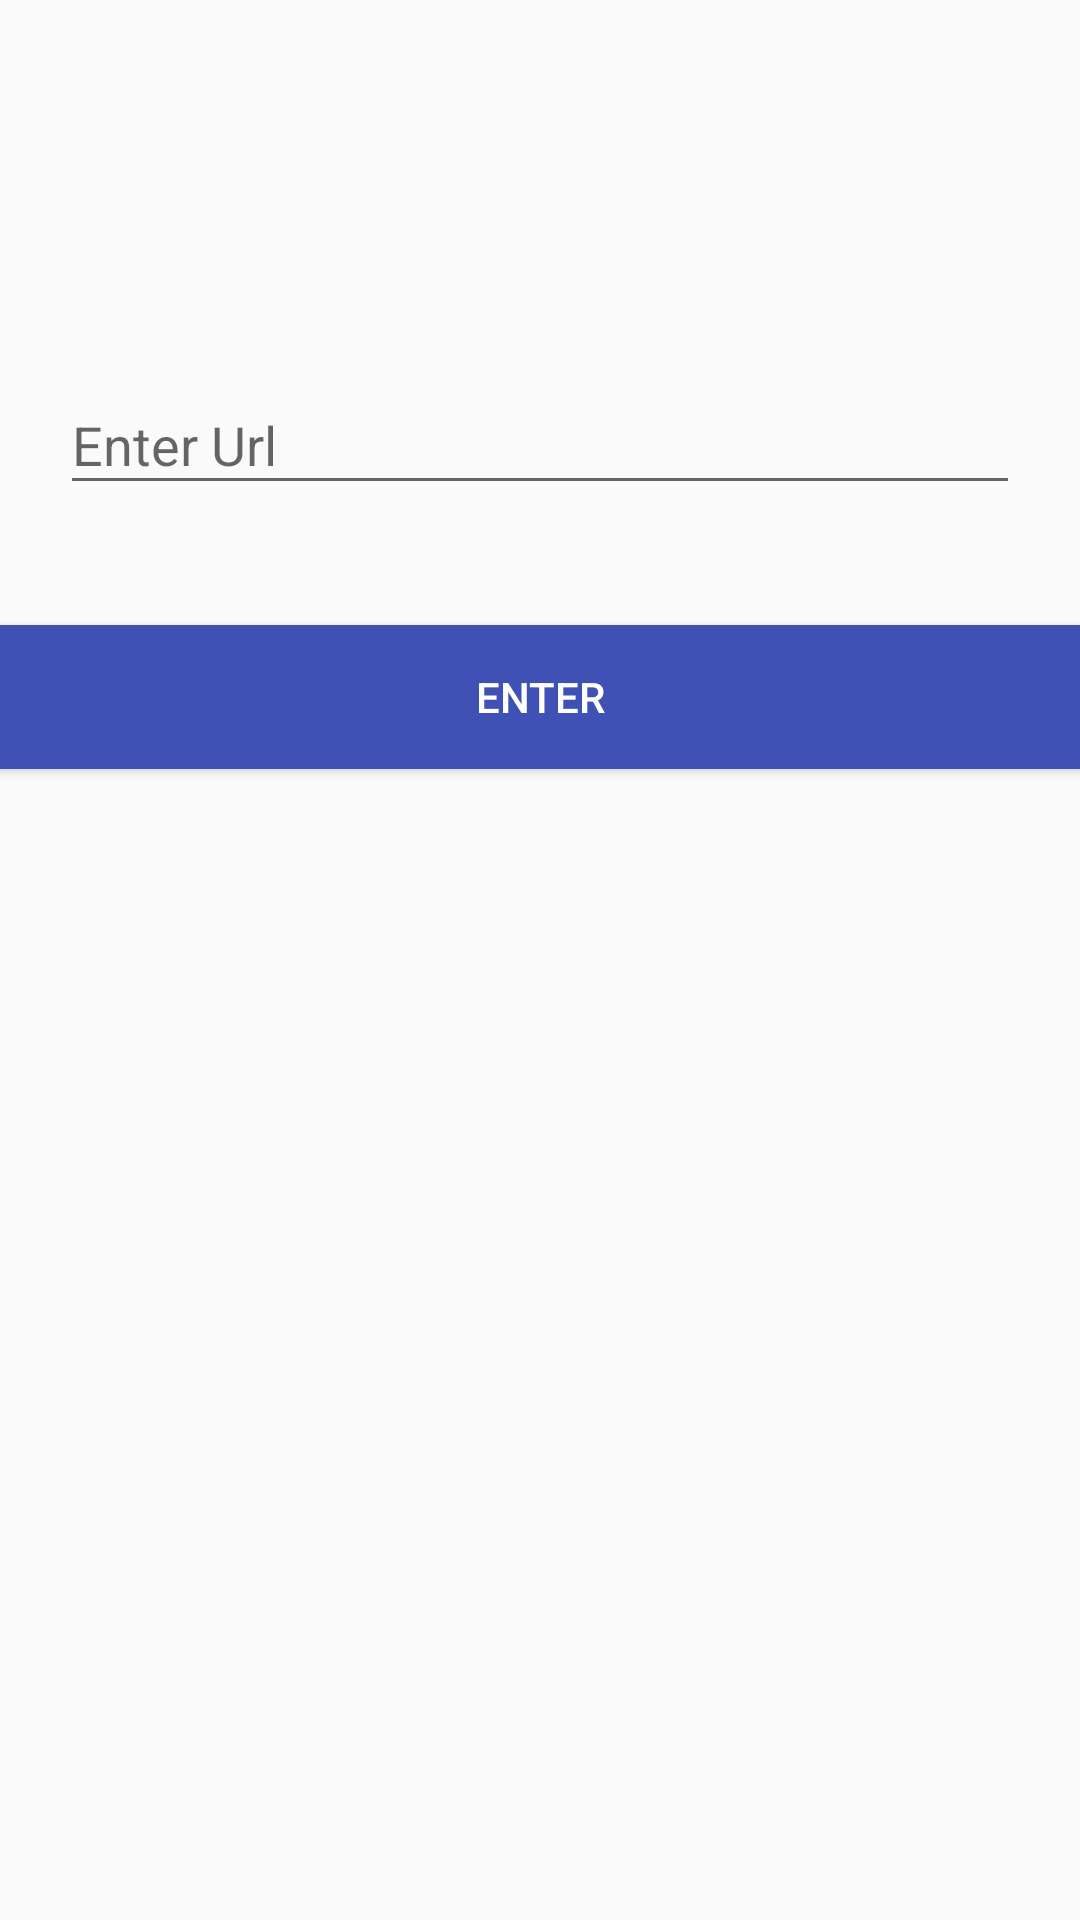

Android layout source for this screen:
<!-- AndroidManifest.xml: application theme AppTheme -->
<!-- res/layout/url_link.xml -->
<?xml version="1.0" encoding="utf-8"?>
<LinearLayout xmlns:android="http://schemas.android.com/apk/res/android"
    android:orientation="vertical" android:layout_width="match_parent"
    android:layout_height="match_parent">

    <android.support.design.widget.TextInputLayout
        android:id="@+id/url_id"
        android:layout_width="match_parent"
        android:layout_height="wrap_content"
        android:layout_marginTop="?attr/actionBarSize"
        android:orientation="vertical"
        android:paddingLeft="20dp"
        android:paddingRight="20dp"
        android:paddingTop="60dp"
        >

        <EditText
            android:id="@+id/url_name"
            android:layout_width="match_parent"
            android:layout_height="wrap_content"
            android:singleLine="true"
            android:hint="Enter Url" />
    </android.support.design.widget.TextInputLayout>

    <Button android:id="@+id/btn_clik"
        android:layout_width="match_parent"
        android:layout_height="wrap_content"
        android:background="@color/colorPrimary"
        android:layout_marginTop="40dp"
        android:text="Enter"
        android:textColor="@android:color/white">

    </Button>

</LinearLayout>
<!-- resources referenced by this layout -->
<resources>
  <color name="colorPrimary">#3F51B5</color>
  <style name="AppTheme" parent="Theme.AppCompat.Light.DarkActionBar">
          
          <item name="colorPrimary">@color/colorPrimary</item>
          <item name="colorPrimaryDark">@color/colorPrimaryDark</item>
          <item name="colorAccent">@color/colorAccent</item>
      </style>
  <color name="colorPrimaryDark">#303F9F</color>
  <color name="colorAccent">#FF4081</color>
</resources>
